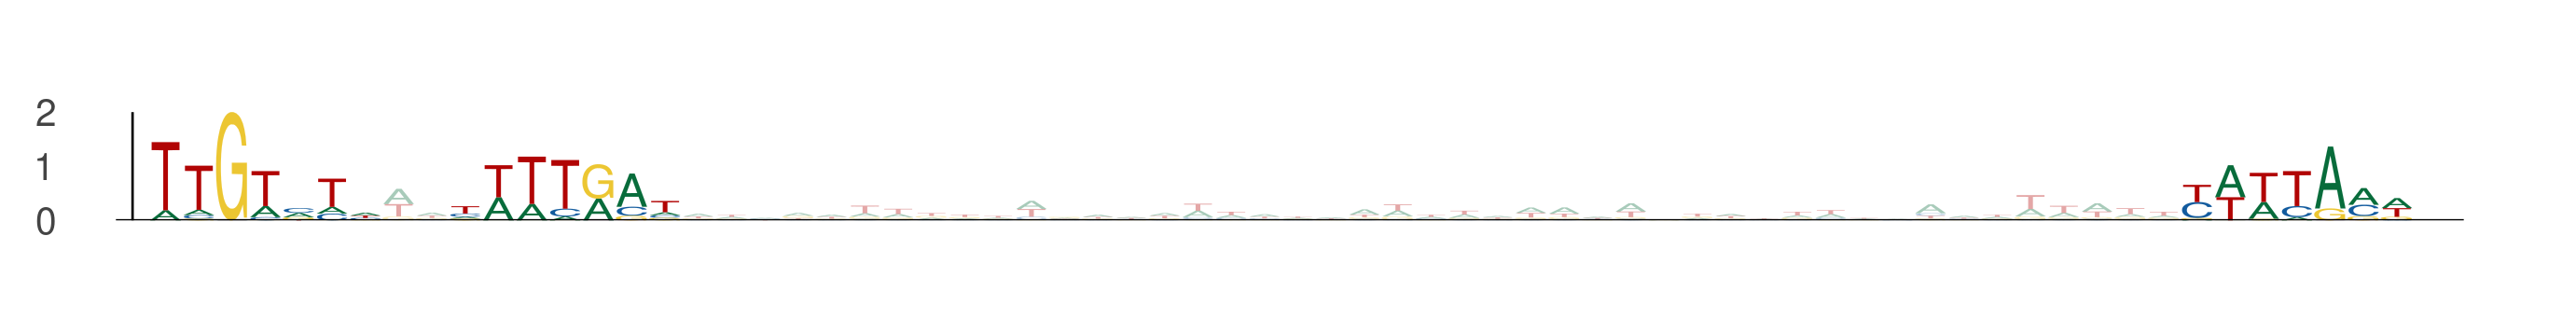

The data file committed next to this chart (first rows):
seq_index, start_position, end_position, is_reversed_complement
5622, 9, 16, 0
5622, 18, 25, 0
5622, 70, 77, 0
10063, 46, 53, 0
10063, 55, 62, 0
10063, 107, 114, 0
1075, 70, 77, 0
1075, 79, 86, 0
1075, 131, 138, 0
3896, 22, 29, 0
3896, 31, 38, 0
3896, 83, 90, 0
5155, 47, 54, 0
5155, 56, 63, 0
5155, 108, 115, 0
6813, 2, 9, 0
6813, 11, 18, 0
6813, 63, 70, 0
6760, 31, 38, 0
6760, 40, 47, 0
6760, 92, 99, 0
2379, 48, 55, 0
2379, 57, 64, 0
2379, 109, 116, 0
11884, 72, 79, 0
11884, 81, 88, 0
11884, 133, 140, 0
12944, 50, 57, 0
12944, 59, 66, 0
12944, 111, 118, 0
13461, 19, 26, 0
13461, 28, 35, 0
13461, 80, 87, 0
2102, 51, 58, 0
2102, 60, 67, 0
2102, 112, 119, 0
7454, 70, 77, 0
7454, 79, 86, 0
7454, 131, 138, 0
4381, 95, 102, 0
4381, 104, 111, 0
4381, 156, 163, 0
7192, 86, 93, 0
7192, 95, 102, 0
7192, 147, 154, 0
4289, 69, 76, 0
4289, 78, 85, 0
4289, 130, 137, 0
7131, 7, 14, 0
7131, 16, 23, 0
7131, 68, 75, 0
10482, 70, 77, 0
10482, 79, 86, 0
10482, 131, 138, 0
3178, 44, 51, 0
3178, 53, 60, 0
3178, 105, 112, 0
5167, 23, 30, 0
5167, 32, 39, 0
5167, 84, 91, 0
... 33 more rows
